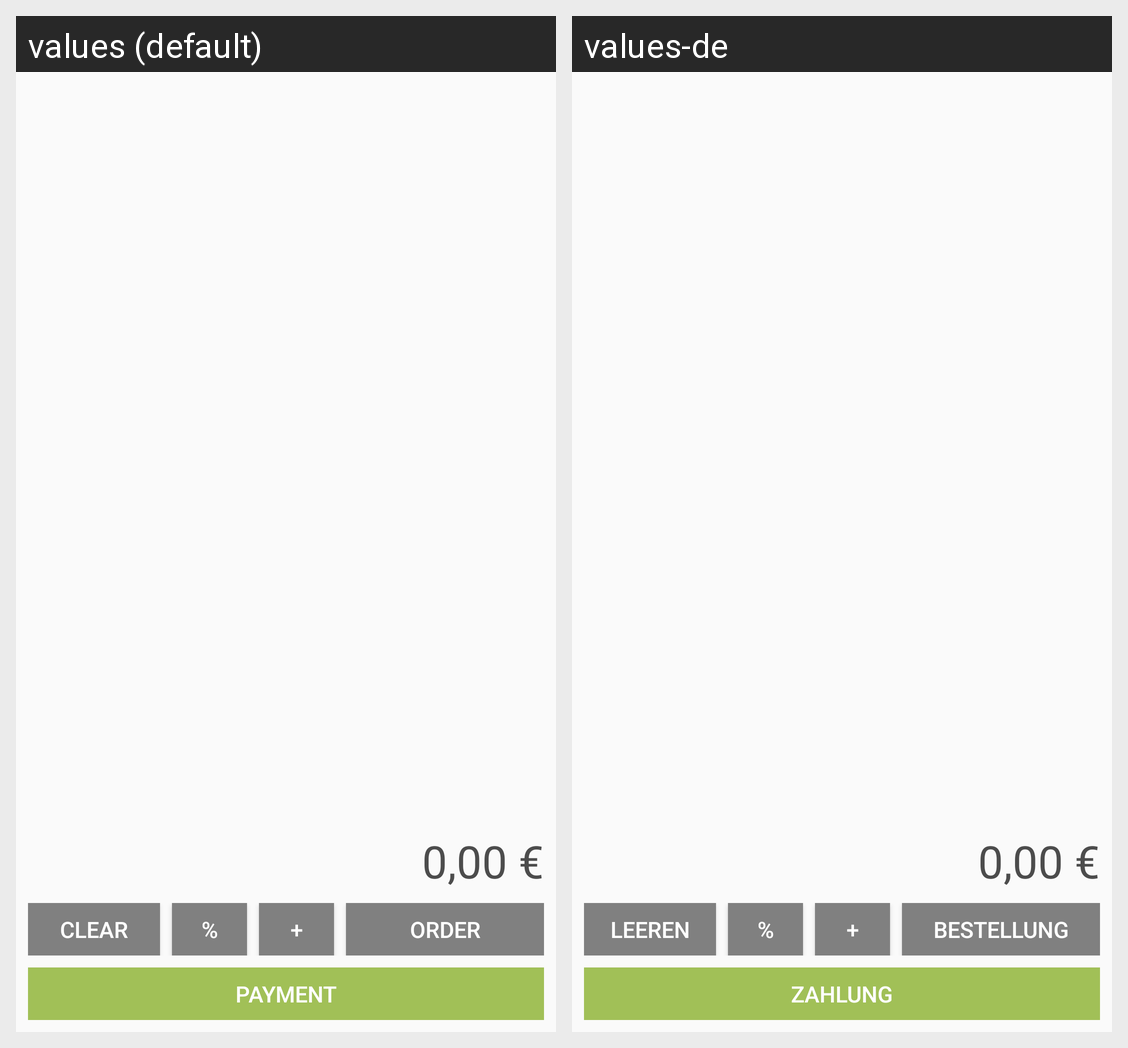

The same Android screen rendered under two of its app's locales, left to right. List the strings drawn on it with the default value and each locale's translation.
Android screen res/layout/fragment_basket.xml rendered under 2 locales, left to right: values (default), values-de. Device: Nexus 5 (rendered at 1080×1920; each locale shown at half size, 540×960, under a caption strip naming it); theme AppTheme.
Strings drawn on this screen, with the default value and each locale's value (text and hints the layout hard-codes, and strings that could not be matched under every locale, appear in the picture but are not listed):

lable_clear
  values: Clear
  values-de: Leeren

sign_discount
  values: %
  values-de: %

plus
  values: +
  values-de: +

order
  values: Order
  values-de: Bestellung

title_payment
  values: Payment
  values-de: Zahlung
